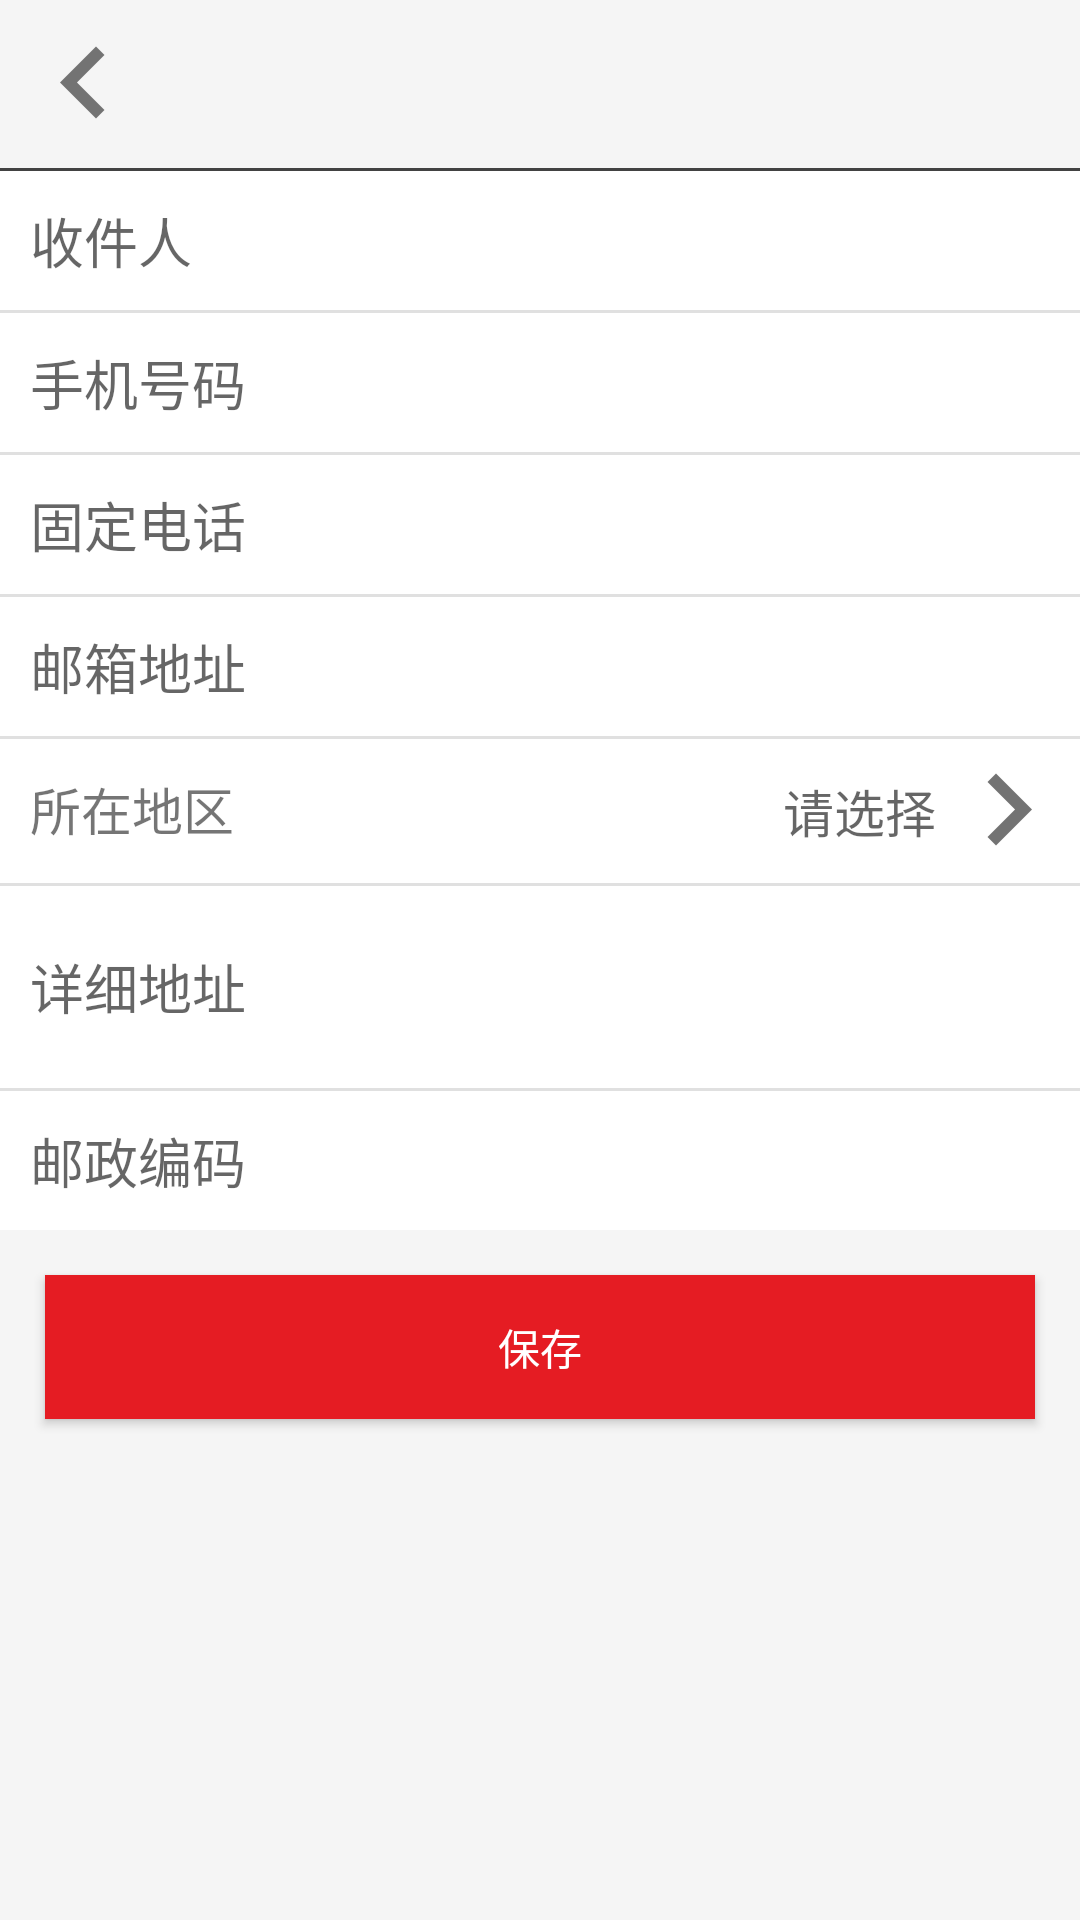

Android layout source for this screen:
<!-- AndroidManifest.xml: activity theme LightAcitvityTheme -->
<!-- res/layout/activity_edit_address.xml -->
<?xml version="1.0" encoding="utf-8"?>
<LinearLayout xmlns:android="http://schemas.android.com/apk/res/android"
    android:id="@+id/activity_edit_address"
    android:layout_width="match_parent"
    android:layout_height="match_parent"
    android:background="@color/colorWhiteSmoke"
    android:orientation="vertical">

    <include
        android:id="@id/toolbar"
        layout="@layout/layout_toolbar" />

    <View
        android:layout_width="match_parent"
        android:layout_height="1dp"
        android:background="@color/cardview_dark_background" />

    <EditText
        android:id="@+id/id_name_edit_text"
        android:layout_width="match_parent"
        android:layout_height="wrap_content"
        android:background="#fff"
        android:hint="收件人"
        android:lines="1"
        android:padding="10dp" />

    <View
        android:layout_width="match_parent"
        android:layout_height="1dp"
        android:background="@color/secondary_text_dark" />

    <EditText
        android:id="@+id/id_mobile_edit_text"
        android:layout_width="match_parent"
        android:layout_height="wrap_content"
        android:background="#fff"
        android:hint="手机号码"
        android:lines="1"
        android:padding="10dp" />

    <View
        android:layout_width="match_parent"
        android:layout_height="1dp"
        android:background="@color/secondary_text_dark" />

    <EditText
        android:id="@+id/id_tel_edit_text"
        android:layout_width="match_parent"
        android:layout_height="wrap_content"
        android:background="#fff"
        android:hint="固定电话"
        android:lines="1"
        android:padding="10dp" />

    <View
        android:layout_width="match_parent"
        android:layout_height="1dp"
        android:background="@color/secondary_text_dark" />


    <EditText
        android:id="@+id/id_email_edit_text"
        android:layout_width="match_parent"
        android:layout_height="wrap_content"
        android:background="#FFF"
        android:hint="邮箱地址"
        android:lines="1"
        android:padding="10dp" />

    <View
        android:layout_width="match_parent"
        android:layout_height="1dp"
        android:background="@color/secondary_text_dark" />

    <LinearLayout
        android:layout_width="match_parent"
        android:id="@+id/id_choose_area_ll"
        android:layout_height="wrap_content"
        android:background="#fff">

        <TextView
            android:layout_width="wrap_content"
            android:layout_height="wrap_content"
            android:paddingLeft="10dp"
            android:text="所在地区"
            android:textSize="17sp" />

        <TextView
            android:id="@+id/id_area_text_view"
            android:layout_width="match_parent"
            android:layout_height="wrap_content"
            android:background="#fff"
            android:drawableRight="@drawable/next"
            android:gravity="right|center_vertical"
            android:hint="请选择"
            android:textSize="17sp" />
    </LinearLayout>

    <View
        android:layout_width="match_parent"
        android:layout_height="1dp"
        android:background="@color/secondary_text_dark" />


    <EditText
        android:id="@+id/id_addr_edit_text"
        android:layout_width="match_parent"
        android:layout_height="wrap_content"
        android:background="#fff"
        android:hint="详细地址"
        android:lines="2"
        android:padding="10dp" />

    <View
        android:layout_width="match_parent"
        android:layout_height="1dp"
        android:background="@color/secondary_text_dark" />


    <EditText
        android:id="@+id/id_zip_edit_text"
        android:layout_width="match_parent"
        android:layout_height="wrap_content"
        android:background="#fff"
        android:hint="邮政编码"
        android:lines="1"
        android:padding="10dp" />

    <Button
        android:id="@+id/id_save_button"
        android:layout_width="match_parent"
        android:layout_height="wrap_content"
        android:layout_margin="15dp"
        android:background="@color/colorPrimary"
        android:text="保存"
        android:textColor="#fff" />
</LinearLayout>
<!-- res/layout/layout_toolbar.xml (included above) -->
<?xml version="1.0" encoding="utf-8"?>
<android.support.v7.widget.Toolbar xmlns:android="http://schemas.android.com/apk/res/android"
    xmlns:app="http://schemas.android.com/apk/res-auto"
    android:layout_width="match_parent"
    android:layout_height="wrap_content"
    android:minHeight="?attr/actionBarSize"
    app:navigationIcon="@drawable/back">

    <TextView
        android:id="@+id/tool_bar_title_text"
        android:layout_width="wrap_content"
        android:layout_height="wrap_content"
        android:layout_gravity="center_horizontal"/>

    <Button
        android:id="@+id/id_tool_bar_ritht_button"
        android:layout_width="wrap_content"
        android:layout_height="wrap_content"
        android:layout_gravity="right"
        android:background="@null" />

</android.support.v7.widget.Toolbar>
<!-- resources referenced by this layout -->
<resources>
  <color name="colorPrimary">#E51C23</color>
  <color name="colorWhiteSmoke">#f5f5f5</color>
  <color name="secondary_text_dark">#E0E0E0</color>
  <!-- drawable back: png bitmap (drawable-hdpi, 1178 bytes) -->
  <!-- drawable next: png bitmap (drawable-hdpi, 3098 bytes) -->
  <style name="LightAcitvityTheme" parent="AppTheme" />
  <style name="AppTheme" parent="Base.Theme.AppCompat.Light.DarkActionBar">
          
          <item name="colorPrimary">@color/colorPrimary</item>
          <item name="colorPrimaryDark">@color/colorPrimaryDark</item>
          <item name="android:windowIsTranslucent">true</item>
          <item name="windowNoTitle">true </item>
          <item name="colorAccent">@color/colorAccent</item>
      </style>
  <color name="colorPrimaryDark">#D01716</color>
  <color name="colorAccent">#E84140</color>
</resources>
